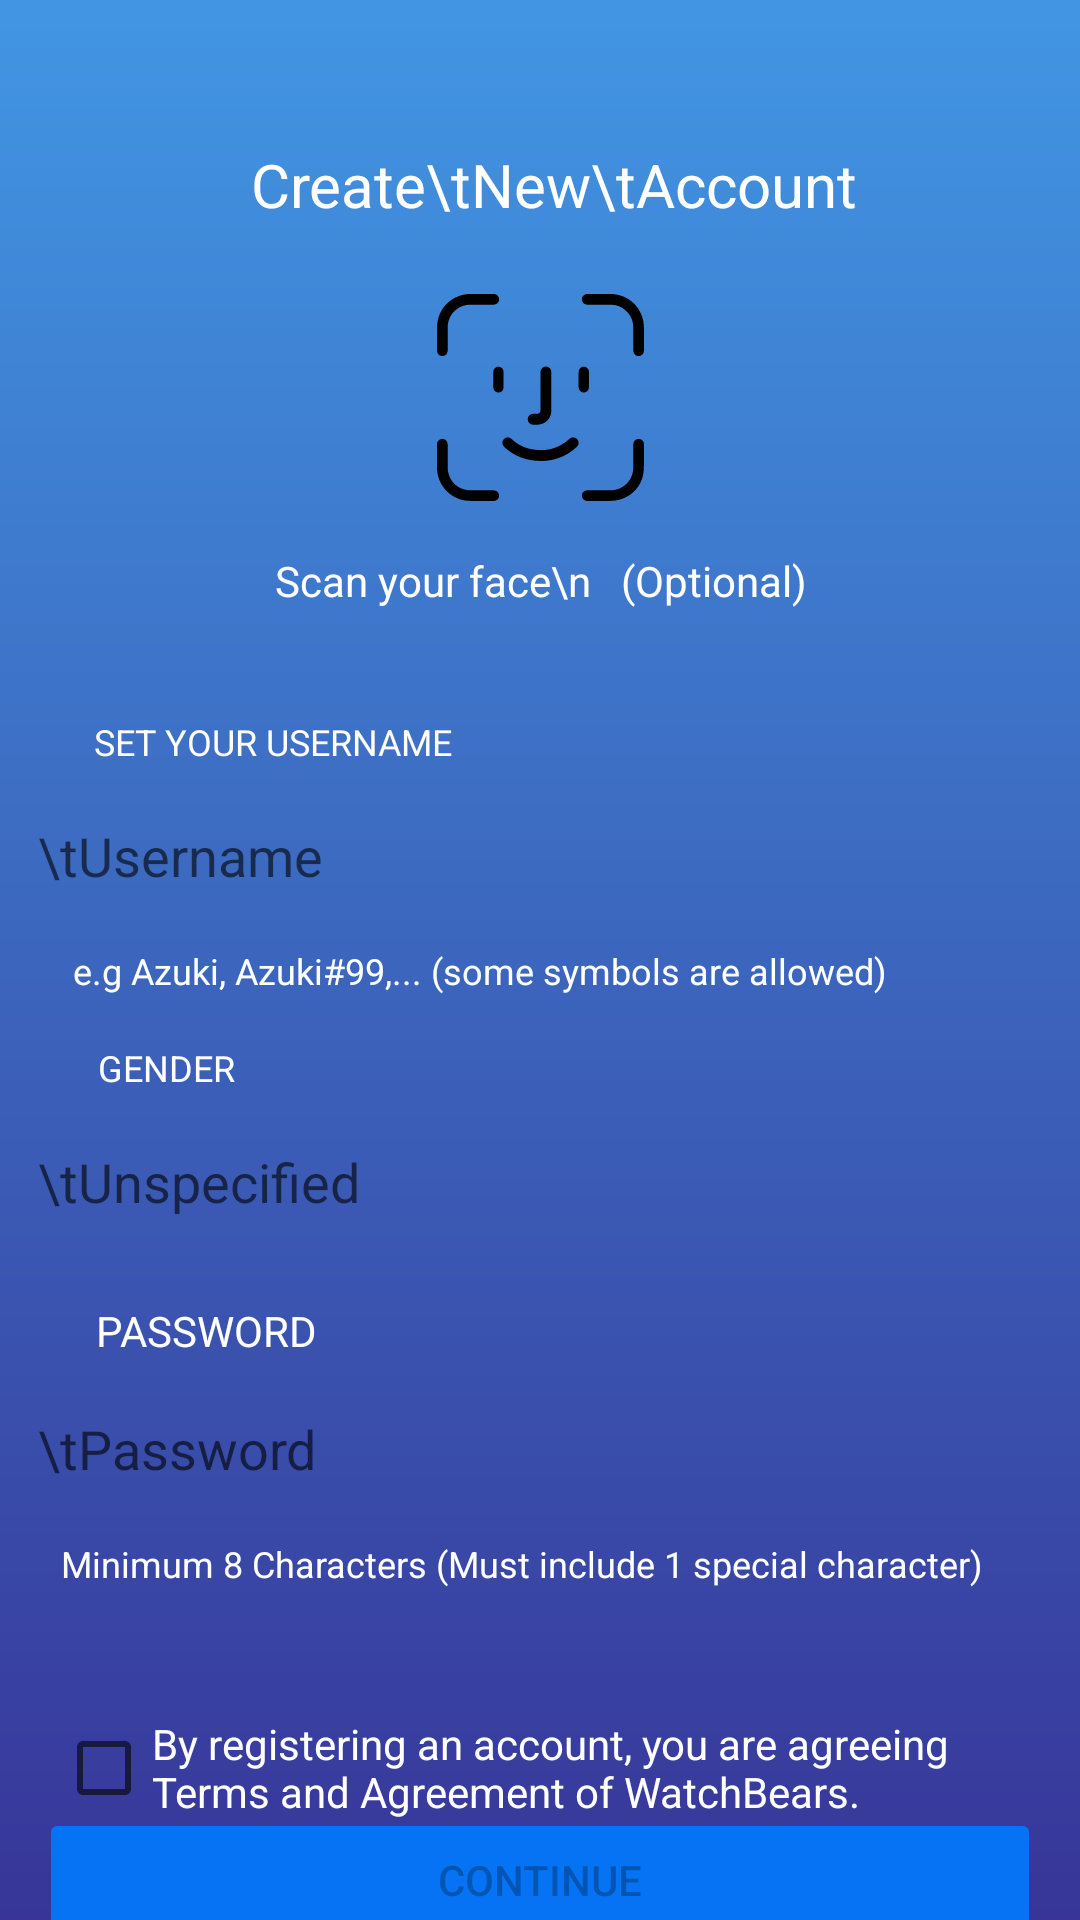

The Android layout XML behind this screen, and the referenced resources:
<!-- AndroidManifest.xml: application theme Theme.WatchBearDemo -->
<!-- res/layout/activity_sign_up.xml -->
<?xml version="1.0" encoding="utf-8"?>
<androidx.constraintlayout.widget.ConstraintLayout xmlns:android="http://schemas.android.com/apk/res/android"
    xmlns:app="http://schemas.android.com/apk/res-auto"
    xmlns:tools="http://schemas.android.com/tools"
    android:layout_width="match_parent"
    android:layout_height="match_parent"
    android:background="@drawable/gradient"
    tools:context=".SignUp">

    <TextView
        android:id="@+id/textView"
        android:layout_width="208sp"
        android:layout_height="30sp"
        android:layout_marginTop="48dp"
        android:text="Create\tNew\tAccount"
        android:textColor="@color/white"
        android:textSize="20sp"
        app:layout_constraintEnd_toEndOf="parent"
        app:layout_constraintHorizontal_bias="0.551"
        app:layout_constraintStart_toStartOf="parent"
        app:layout_constraintTop_toTopOf="parent"
        app:lineHeight="30sp"></TextView>

    <ImageView
        android:id="@+id/imageView"
        android:layout_width="wrap_content"
        android:layout_height="wrap_content"
        android:layout_marginTop="20dp"
        app:layout_constraintEnd_toEndOf="parent"
        app:layout_constraintStart_toStartOf="parent"
        app:layout_constraintTop_toBottomOf="@+id/textView"
        app:srcCompat="@drawable/group" />

    <TextView
        android:id="@+id/textView2"
        android:layout_width="wrap_content"
        android:layout_height="wrap_content"
        android:layout_marginTop="17dp"
        android:text="Scan your face\n   (Optional)"
        android:textAlignment="center"
        android:textColor="@color/white"
        app:layout_constraintEnd_toEndOf="parent"
        app:layout_constraintStart_toStartOf="parent"
        app:layout_constraintTop_toBottomOf="@+id/imageView" />

    <TextView
        android:id="@+id/textView3"
        android:layout_width="wrap_content"
        android:layout_height="wrap_content"
        android:layout_marginTop="36dp"
        android:text="SET YOUR USERNAME"
        android:textSize="12sp"
        app:layout_constraintEnd_toEndOf="parent"
        app:layout_constraintHorizontal_bias="0.131"
        app:layout_constraintStart_toStartOf="parent"
        app:layout_constraintTop_toBottomOf="@+id/textView2"
        app:lineHeight="15dp" />

    <TextView
        android:id="@+id/textView5"
        android:layout_width="wrap_content"
        android:layout_height="wrap_content"
        android:layout_marginTop="36dp"
        android:text="SET YOUR USERNAME"
        android:textColor="@color/white"
        android:textSize="12sp"
        app:layout_constraintEnd_toEndOf="parent"
        app:layout_constraintHorizontal_bias="0.131"
        app:layout_constraintStart_toStartOf="parent"
        app:layout_constraintTop_toBottomOf="@+id/textView2"
        app:lineHeight="15dp"/>

    <EditText
        android:id="@+id/edtUsername"
        android:layout_width="334dp"
        android:layout_height="wrap_content"
        android:layout_marginTop="6dp"
        android:ems="10"
        android:background="@drawable/rouned_edittext"
        android:inputType="textPersonName"
        android:minHeight="48dp"
        android:hint="\tUsername"
        app:layout_constraintEnd_toEndOf="parent"
        app:layout_constraintHorizontal_bias="0.493"
        app:layout_constraintStart_toStartOf="parent"
        app:layout_constraintTop_toBottomOf="@+id/textView3" />

    <TextView
        android:id="@+id/textView4"
        android:layout_width="wrap_content"
        android:layout_height="wrap_content"
        android:layout_marginTop="6dp"
        android:text="e.g Azuki, Azuki#99,... (some symbols are allowed)"
        android:textSize="12sp"
        android:textColor="@color/white"
        app:layout_constraintEnd_toEndOf="parent"
        app:layout_constraintHorizontal_bias="0.277"
        app:layout_constraintStart_toStartOf="parent"
        app:layout_constraintTop_toBottomOf="@+id/edtUsername"
        app:lineHeight="15.31sp" />

    <TextView
        android:id="@+id/textView6"
        android:layout_width="wrap_content"
        android:layout_height="wrap_content"
        android:layout_marginTop="16dp"
        android:text="GENDER"
        android:textSize="12sp"
        android:textColor="@color/white"
        app:layout_constraintEnd_toEndOf="parent"
        app:layout_constraintHorizontal_bias="0.104"
        app:layout_constraintStart_toStartOf="parent"
        app:layout_constraintTop_toBottomOf="@+id/textView4"
        app:lineHeight="15dp" />

    <EditText
        android:id="@+id/edtGender"
        android:layout_width="334dp"
        android:layout_height="wrap_content"
        android:layout_marginTop="6dp"
        android:ems="10"
        android:inputType="textPersonName"
        android:minHeight="48dp"
        android:background="@drawable/rouned_edittext"
        android:hint="\tUnspecified"
        app:layout_constraintEnd_toEndOf="parent"
        app:layout_constraintHorizontal_bias="0.493"
        app:layout_constraintStart_toStartOf="parent"
        app:layout_constraintTop_toBottomOf="@+id/textView6" />

    <TextView
        android:id="@+id/textView7"
        android:layout_width="wrap_content"
        android:layout_height="wrap_content"
        android:layout_marginTop="16dp"
        android:text="PASSWORD"
        android:textColor="@color/white"
        app:layout_constraintEnd_toEndOf="parent"
        app:layout_constraintHorizontal_bias="0.112"
        app:layout_constraintStart_toStartOf="parent"
        app:layout_constraintTop_toBottomOf="@+id/edtGender" />

    <EditText
        android:id="@+id/edtPass"
        android:layout_width="334dp"
        android:layout_height="wrap_content"
        android:layout_marginTop="6dp"
        android:ems="10"
        android:hint="\tPassword"
        android:background="@drawable/rouned_edittext"
        android:inputType="textPassword"
        android:minHeight="48dp"
        app:layout_constraintEnd_toEndOf="parent"
        app:layout_constraintHorizontal_bias="0.493"
        app:layout_constraintStart_toStartOf="parent"
        app:layout_constraintTop_toBottomOf="@+id/textView7" />

    <TextView
        android:id="@+id/textView8"
        android:layout_width="wrap_content"
        android:layout_height="wrap_content"
        android:layout_marginTop="6dp"
        android:text="Minimum 8 Characters (Must include 1 special character)"
        android:textSize="12sp"
        android:textColor="@color/white"
        app:layout_constraintEnd_toEndOf="parent"
        app:layout_constraintHorizontal_bias="0.383"
        app:layout_constraintStart_toStartOf="parent"
        app:layout_constraintTop_toBottomOf="@+id/edtPass"
        app:lineHeight="15sp" />

    <CheckBox
        android:id="@+id/cboxAgree"
        android:layout_width="310dp"
        android:layout_height="wrap_content"
        android:layout_marginTop="36dp"
        android:lineHeight="16sp"
        android:textColor="@color/white"
        android:text="By registering an account, you are agreeing Terms and Agreement of WatchBears."
        android:textSize="14sp"
        app:layout_constraintEnd_toEndOf="parent"
        app:layout_constraintHorizontal_bias="0.376"
        app:layout_constraintStart_toStartOf="parent"
        app:layout_constraintTop_toBottomOf="@+id/textView8" />

    <Button
        android:id="@+id/button"
        android:layout_width="334dp"
        android:layout_height="wrap_content"
        android:backgroundTint="#0573F3"
        android:text="Continue"
        app:layout_constraintBottom_toBottomOf="parent"
        app:layout_constraintEnd_toEndOf="parent"
        app:layout_constraintStart_toStartOf="parent"
        app:layout_constraintTop_toBottomOf="@+id/cboxAgree"
        android:enabled="false"/>


</androidx.constraintlayout.widget.ConstraintLayout>
<!-- resources referenced by this layout -->
<resources>
  <!-- drawable gradient (drawable) -->
  <?xml version="1.0" encoding="utf-8"?>
  <shape xmlns:android="http://schemas.android.com/apk/res/android"
      android:shape="rectangle">
      <gradient
          android:endColor="#4196E3"
          android:startColor="#373598"
          android:angle="90" />
  </shape>
  <!-- drawable group: vector/xml drawable (drawable, 4545 chars, omitted) -->
  <style name="Theme.WatchBearDemo" parent="Theme.MaterialComponents.DayNight.NoActionBar">
          
          <item name="colorPrimary">@color/purple_500</item>
          <item name="colorPrimaryVariant">@color/purple_700</item>
          <item name="colorOnPrimary">@color/white</item>
          
          <item name="colorSecondary">@color/teal_200</item>
          <item name="colorSecondaryVariant">@color/teal_700</item>
          <item name="colorOnSecondary">@color/black</item>
          
          <item name="android:statusBarColor">?attr/colorPrimaryVariant</item>
          
      </style>
  <!-- not gathered from this repository: default colours our renderer supplied (Android Studio template values) -->
  <color name="purple_500">#FF6200EE</color>
  <color name="purple_700">#FF3700B3</color>
  <color name="teal_200">#FF03DAC5</color>
  <color name="teal_700">#FF018786</color>
  <color name="black">#FF000000</color>
  <color name="white">#FFFFFFFF</color>
</resources>
